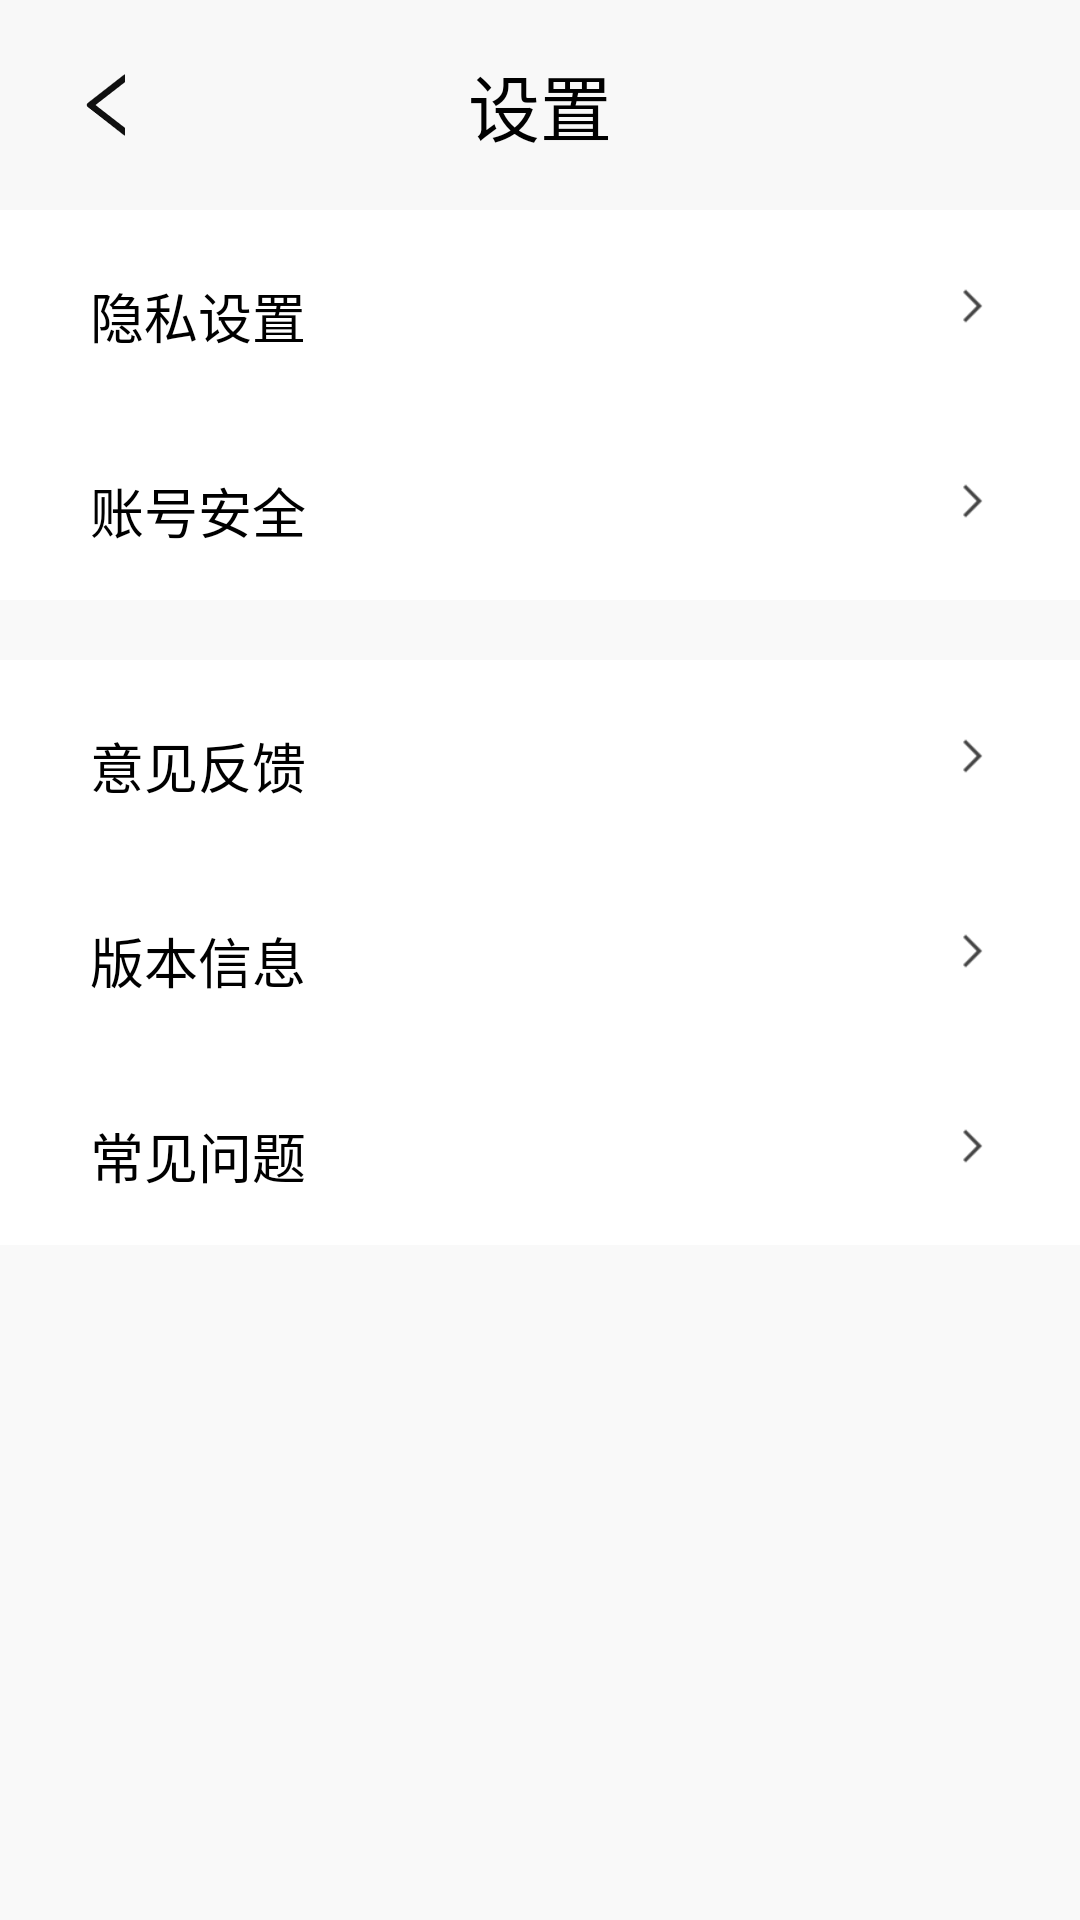

The Android layout XML behind this screen, and the referenced resources:
<!-- AndroidManifest.xml: application theme Theme.AppCompat.NoActionBar -->
<!-- res/layout/activity_setting_myinfo.xml -->
<?xml version="1.0" encoding="utf-8"?>
<androidx.constraintlayout.widget.ConstraintLayout xmlns:android="http://schemas.android.com/apk/res/android"
    xmlns:tools="http://schemas.android.com/tools"
    android:layout_width="match_parent"
    android:layout_height="match_parent"
    android:background="@color/bg_gray">
    <RelativeLayout
        android:layout_width="match_parent"
        android:layout_height="match_parent">
        <RelativeLayout
            android:id="@+id/myinfo_mod_top"
            android:layout_width="match_parent"
            android:layout_height="70dp"
            android:background="@color/top_gray"
            tools:ignore="MissingConstraints">

            <ImageButton
                android:id="@+id/myinfo_setting_back"
                style="@style/Back_Button"
                android:layout_centerVertical="true"
                android:layout_marginLeft="20dp" />

            <TextView
                android:layout_width="wrap_content"
                android:layout_height="wrap_content"
                android:layout_centerInParent="true"
                android:text="设置"
                android:textColor="@color/black"
                android:textSize="24sp" />
        </RelativeLayout>

        <LinearLayout
            android:layout_width="match_parent"
            android:layout_height="wrap_content"
            android:layout_below="@+id/myinfo_mod_top"
            tools:ignore="MissingConstraints,NotSibling"
            android:orientation="vertical">

            <FrameLayout
                android:id="@+id/myinfo_mod_name_bt"
                android:background="@color/white"
                android:layout_width="match_parent"
                android:layout_height="65dp">
                <TextView
                    android:layout_marginTop="22dp"
                    android:layout_width="wrap_content"
                    android:layout_height="wrap_content"
                    android:layout_marginLeft="30dp"
                    android:layout_marginStart="30dp"
                    android:text="隐私设置"
                    android:textColor="@color/black"
                    android:textSize="18sp"/>

                <ImageView
                    android:layout_marginTop="22dp"
                    android:layout_gravity="right"
                    android:layout_width="wrap_content"
                    android:layout_height="wrap_content"
                    android:layout_marginRight="26dp"
                    android:background="@mipmap/myinfo_mod_click"
                    android:layout_marginEnd="26dp" />
            </FrameLayout>

            <FrameLayout
                android:id="@+id/myinfo_mod_psw_bt"
                android:background="@color/white"
                android:layout_width="match_parent"
                android:layout_marginBottom="20dp"
                android:layout_height="65dp">
            <TextView
                android:layout_marginTop="22dp"
                android:layout_width="wrap_content"
                android:layout_height="wrap_content"
                android:layout_marginLeft="30dp"
                android:layout_marginStart="30dp"
                android:text="账号安全"
                android:textColor="@color/black"
                android:textSize="18sp"/>

            <ImageView
                android:layout_marginTop="22dp"
                android:layout_width="wrap_content"
                android:layout_height="wrap_content"
                android:background="@mipmap/myinfo_mod_click"
                android:layout_gravity="right"
                android:layout_marginRight="26dp"
                android:layout_marginEnd="26dp" />
            </FrameLayout>

            <FrameLayout
                android:id="@+id/myinfo_mod_age_bt"
                android:background="@color/white"
                android:layout_width="match_parent"
                android:layout_height="65dp">
                <TextView
                    android:layout_marginTop="22dp"
                    android:layout_width="wrap_content"
                    android:layout_height="wrap_content"
                    android:layout_marginLeft="30dp"
                    android:layout_marginStart="30dp"
                    android:text="意见反馈"
                    android:textColor="@color/black"
                    android:textSize="18sp"/>

                <ImageView
                    android:layout_marginTop="22dp"
                    android:layout_width="wrap_content"
                    android:layout_height="wrap_content"
                    android:layout_gravity="right"
                    android:background="@mipmap/myinfo_mod_click"
                    android:layout_marginRight="26dp"
                    android:layout_marginEnd="26dp" />
            </FrameLayout>

            <FrameLayout
                android:id="@+id/myinfo_mod_gender_bt"
                android:background="@color/white"
                android:layout_width="match_parent"
                android:layout_height="65dp">
                <TextView
                    android:layout_marginTop="22dp"
                    android:layout_width="wrap_content"
                    android:layout_height="wrap_content"
                    android:layout_marginLeft="30dp"
                    android:layout_marginStart="30dp"
                    android:text="版本信息"
                    android:textColor="@color/black"
                    android:textSize="18sp"/>

                <ImageView
                    android:layout_marginTop="22dp"
                    android:layout_width="wrap_content"
                    android:layout_height="wrap_content"
                    android:layout_gravity="right"
                    android:background="@mipmap/myinfo_mod_click"
                    android:layout_marginRight="26dp"
                    android:layout_marginEnd="26dp" />
            </FrameLayout>

            <FrameLayout
                android:id="@+id/myinfo_mod_intro_bt"
                android:background="@color/white"
                android:layout_width="match_parent"
                android:layout_height="65dp">
                <TextView
                    android:layout_marginTop="22dp"
                    android:layout_width="wrap_content"
                    android:layout_height="wrap_content"
                    android:layout_marginLeft="30dp"
                    android:layout_marginStart="30dp"
                    android:text="常见问题"
                    android:textColor="@color/black"
                    android:textSize="18sp"/>

                <ImageView
                    android:layout_gravity="right"
                    android:layout_marginTop="22dp"
                    android:layout_width="wrap_content"
                    android:layout_height="wrap_content"
                    android:layout_marginRight="26dp"
                    android:background="@mipmap/myinfo_mod_click"
                    android:layout_marginEnd="26dp" />
            </FrameLayout>
        </LinearLayout>
    </RelativeLayout>
</androidx.constraintlayout.widget.ConstraintLayout>
<!-- resources referenced by this layout -->
<resources>
  <color name="bg_gray">#F9F9F9</color>
  <color name="black">#FF000000</color>
  <color name="top_gray">#F8F8F8</color>
  <color name="white">#FFFFFFFF</color>
  <!-- mipmap myinfo_mod_click: png bitmap (mipmap-xxhdpi, 495 bytes) -->
  <style name="Back_Button">
          <item name="android:layout_width">24dp</item>
          <item name="android:layout_height">24dp</item>
          <item name="android:layout_marginStart">24dp</item>
          <item name="android:layout_marginLeft">24dp</item>
          <item name="android:layout_centerVertical">true</item>
          <item name="android:background">@mipmap/back</item>
      </style>
</resources>
